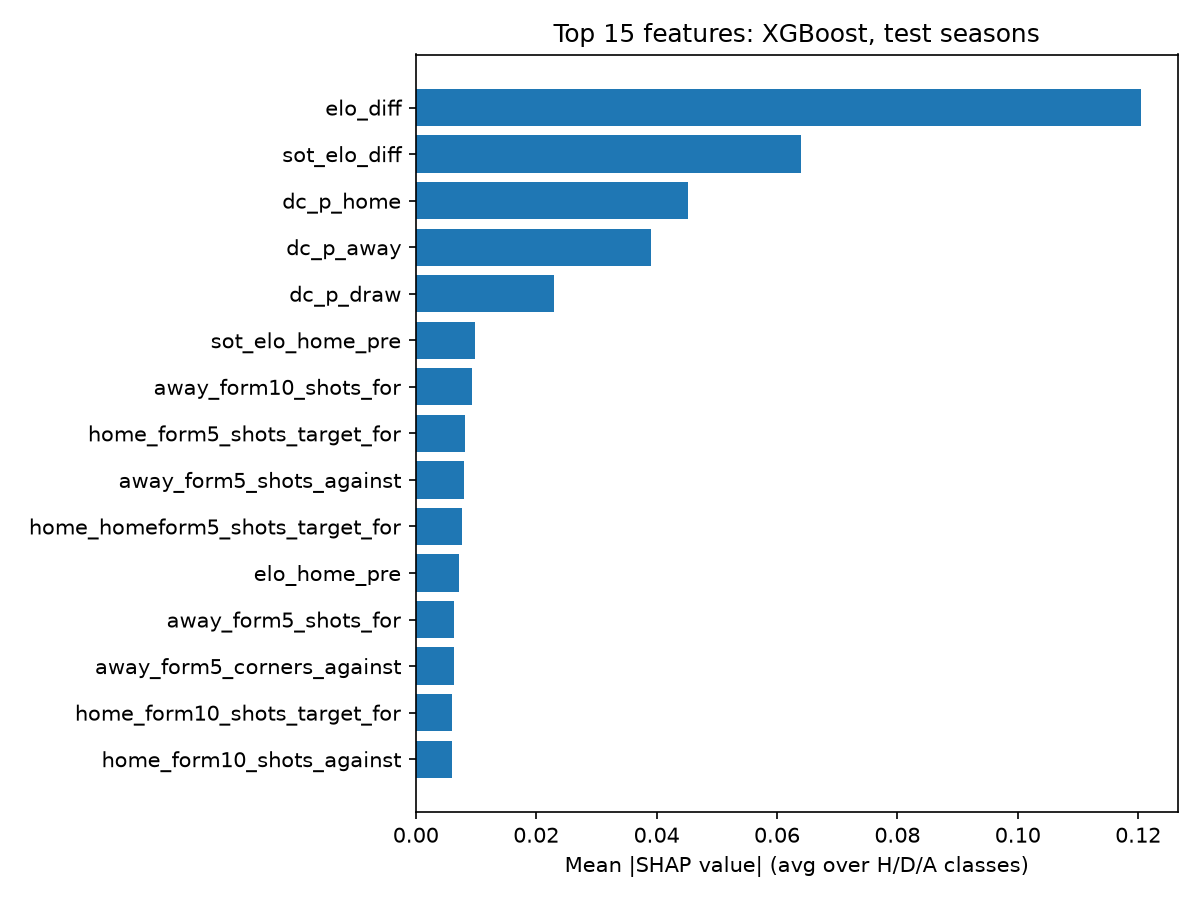

The file beside this chart, header and first rows:
feature, mean_abs_shap
elo_diff, 0.1205
sot_elo_diff, 0.064
dc_p_home, 0.04522
dc_p_away, 0.03907
dc_p_draw, 0.02303
sot_elo_home_pre, 0.009866
away_form10_shots_for, 0.009284
home_form5_shots_target_for, 0.008233
away_form5_shots_against, 0.008045
home_homeform5_shots_target_for, 0.007599
elo_home_pre, 0.00721
away_form5_shots_for, 0.006352
away_form5_corners_against, 0.006342
home_form10_shots_target_for, 0.006057
home_form10_shots_against, 0.005959
elo_away_pre, 0.005269
home_form5_shots_against, 0.005252
away_form10_shots_against, 0.005132
home_homeform5_goals_for, 0.004935
away_awayform5_shots_against, 0.004628
home_form5_corners_against, 0.004463
away_awayform5_goals_for, 0.004069
away_form10_goals_for, 0.003765
away_form10_corners_against, 0.003729
home_homeform5_shots_for, 0.003499
home_homeform5_shots_target_against, 0.003481
home_form5_shots_for, 0.003339
away_form10_corners_for, 0.003084
away_awayform5_shots_for, 0.003033
away_awayform5_shots_target_for, 0.002837
home_homeform5_goals_against, 0.002836
away_form5_corners_for, 0.002816
away_awayform5_corners_for, 0.002782
home_form10_corners_against, 0.002742
away_form5_shots_target_against, 0.002649
home_form10_shots_target_against, 0.002529
home_homeform5_shots_against, 0.002455
home_homeform5_corners_for, 0.002335
away_awayform5_corners_against, 0.002274
home_form10_corners_for, 0.002145
away_form10_shots_target_against, 0.002101
home_form10_shots_for, 0.001997
home_form5_shots_target_against, 0.001934
home_form10_goals_for, 0.00189
away_form5_shots_target_for, 0.001825
home_form5_corners_for, 0.001611
home_form10_goals_against, 0.001544
sot_elo_away_pre, 0.001428
away_form5_goals_against, 0.001245
home_homeform5_corners_against, 0.001222
away_awayform5_shots_target_against, 0.001221
home_form5_goals_against, 0.001127
away_form10_goals_against, 0.001045
away_form10_shots_target_for, 0.0006759
rest_days_away, 0.0006596
away_form5_goals_for, 0.0005291
home_form5_goals_for, 0.0004331
away_awayform5_goals_against, 0.0002827
away_form10_n, 0.0001982
rest_days_home, 0.0001519
... 5 more rows
